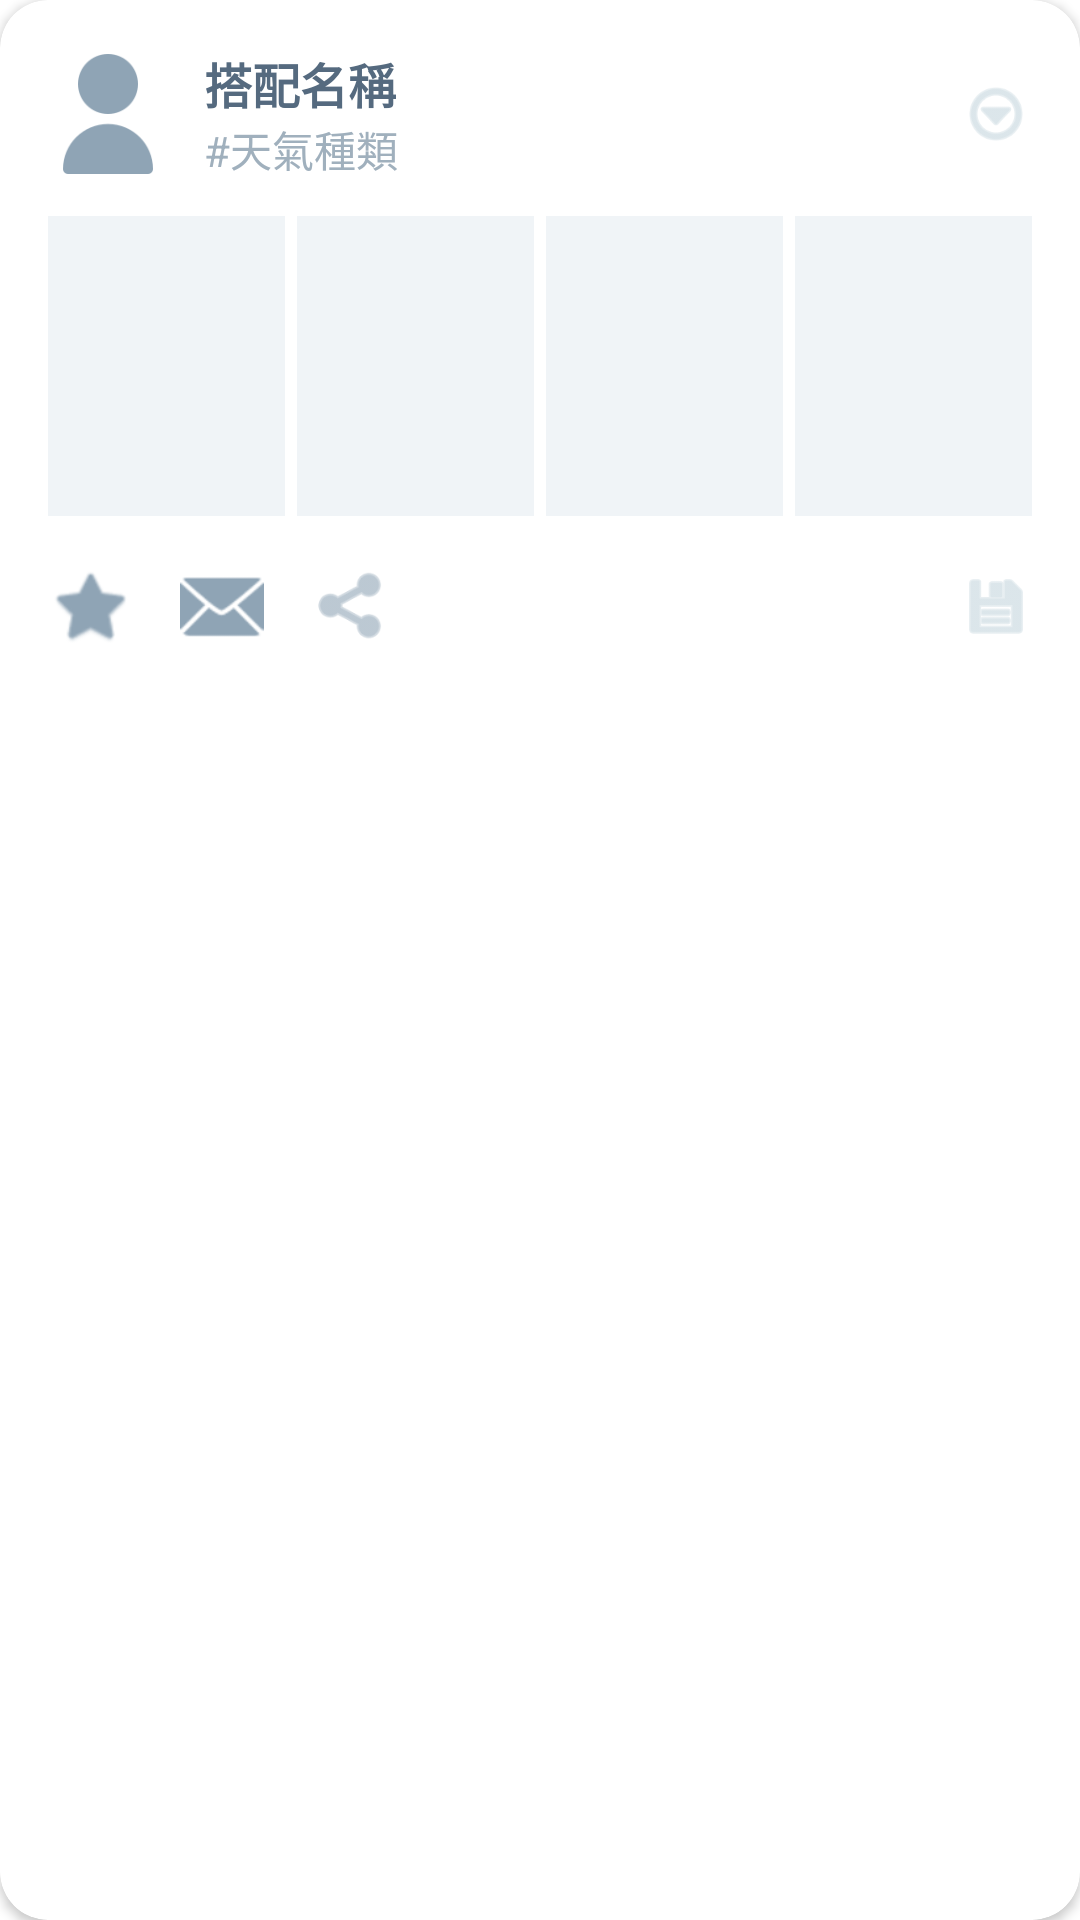

This screen was rendered from an Android layout file. Write that file and the resources it references.
<!-- AndroidManifest.xml: application theme Theme.Eclothes -->
<!-- res/layout/match_item.xml -->
<?xml version="1.0" encoding="utf-8"?>
<com.google.android.material.card.MaterialCardView xmlns:android="http://schemas.android.com/apk/res/android"
    xmlns:app="http://schemas.android.com/apk/res-auto"
    android:layout_width="match_parent"
    android:layout_height="wrap_content"
    android:layout_marginHorizontal="16dp"
    android:layout_marginBottom="16dp"
    app:cardCornerRadius="16dp"
    app:cardElevation="2dp"
    app:cardBackgroundColor="@color/white">

    <LinearLayout
        android:layout_width="match_parent"
        android:layout_height="wrap_content"
        android:orientation="vertical"
        android:padding="16dp">

        <LinearLayout
            android:layout_width="match_parent"
            android:layout_height="wrap_content"
            android:orientation="horizontal"
            android:gravity="center_vertical">

            <ImageView
                android:layout_width="40dp"
                android:layout_height="40dp"
                android:src="@drawable/user"
                app:tint="@color/brand_primary"
                android:background="?attr/selectableItemBackgroundBorderless" />

            <LinearLayout
                android:layout_width="0dp"
                android:layout_height="wrap_content"
                android:layout_weight="1"
                android:orientation="vertical"
                android:layout_marginStart="12dp">

                <TextView
                    android:id="@+id/match_name"
                    android:layout_width="wrap_content"
                    android:layout_height="wrap_content"
                    android:text="搭配名稱"
                    android:textColor="@color/text_primary"
                    android:textStyle="bold"
                    android:textSize="16sp" />

                <TextView
                    android:id="@+id/weather_category"
                    android:layout_width="wrap_content"
                    android:layout_height="wrap_content"
                    android:text="#天氣種類"
                    android:textColor="@color/brand_secondary"
                    android:textSize="14sp" />
            </LinearLayout>

            <ImageView
                android:layout_width="24dp"
                android:layout_height="24dp"
                android:src="@android:drawable/ic_menu_more"
                app:tint="@color/text_hint" />
        </LinearLayout>

        <LinearLayout
            android:layout_width="match_parent"
            android:layout_height="wrap_content"
            android:orientation="horizontal"
            android:layout_marginTop="12dp"
            android:baselineAligned="false">

            <ImageView
                android:id="@+id/hat_image"
                android:layout_width="0dp"
                android:layout_height="100dp"
                android:layout_weight="1"
                android:scaleType="centerCrop"
                android:background="@color/divider_line"
                android:layout_marginEnd="4dp" />

            <ImageView
                android:id="@+id/clothes_image"
                android:layout_width="0dp"
                android:layout_height="100dp"
                android:layout_weight="1"
                android:scaleType="centerCrop"
                android:background="@color/divider_line"
                android:layout_marginEnd="4dp" />

            <ImageView
                android:id="@+id/pants_image"
                android:layout_width="0dp"
                android:layout_height="100dp"
                android:layout_weight="1"
                android:scaleType="centerCrop"
                android:background="@color/divider_line"
                android:layout_marginEnd="4dp" />

            <ImageView
                android:id="@+id/shoes_image"
                android:layout_width="0dp"
                android:layout_height="100dp"
                android:layout_weight="1"
                android:scaleType="centerCrop"
                android:background="@color/divider_line" />
        </LinearLayout>

        <LinearLayout
            android:layout_width="match_parent"
            android:layout_height="wrap_content"
            android:orientation="horizontal"
            android:gravity="center_vertical"
            android:layout_marginTop="16dp">

            <ImageView
                android:layout_width="28dp"
                android:layout_height="28dp"
                android:src="@android:drawable/btn_star_big_off"
                app:tint="@color/brand_primary"/>

            <Space android:layout_width="16dp" android:layout_height="wrap_content"/>

            <ImageView
                android:layout_width="28dp"
                android:layout_height="28dp"
                android:src="@android:drawable/ic_dialog_email"
                app:tint="@color/brand_primary"/>

            <Space android:layout_width="16dp" android:layout_height="wrap_content"/>

            <ImageView
                android:layout_width="28dp"
                android:layout_height="28dp"
                android:src="@android:drawable/ic_menu_share"
                app:tint="@color/brand_primary"/>

            <Space
                android:layout_width="0dp"
                android:layout_height="wrap_content"
                android:layout_weight="1" />

            <ImageView
                android:layout_width="24dp"
                android:layout_height="24dp"
                android:src="@android:drawable/ic_menu_save"
                app:tint="@color/text_hint" />
        </LinearLayout>

    </LinearLayout>
</com.google.android.material.card.MaterialCardView>
<!-- resources referenced by this layout -->
<resources>
  <color name="brand_primary">#8FA4B5</color>
  <color name="brand_secondary">#A0B0BD</color>
  <color name="divider_line">#F0F4F7</color>
  <color name="text_hint">#C4D5DD</color>
  <color name="text_primary">#556A7F</color>
  <color name="white">#FFFFFFFF</color>
  <!-- drawable user: png bitmap (drawable, 2897 bytes) -->
  <style name="Theme.Eclothes" parent="Theme.MaterialComponents.DayNight.NoActionBar">
          <item name="colorPrimary">@color/brand_primary</item>
          <item name="colorPrimaryVariant">@color/brand_primary</item>
          <item name="colorOnPrimary">@color/white</item>
  
          <item name="colorSecondary">@color/brand_secondary</item>
          <item name="colorSecondaryVariant">@color/brand_secondary</item>
          <item name="colorOnSecondary">@color/white</item>
  
          <item name="android:statusBarColor">@color/brand_primary</item>
      </style>
</resources>
